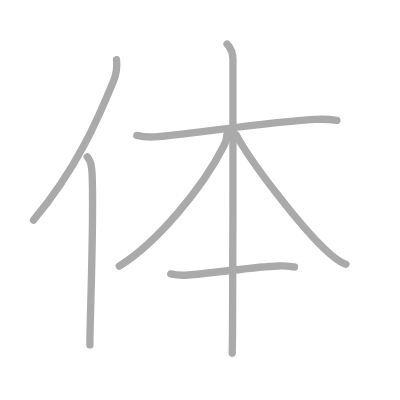
t = 0.00 s
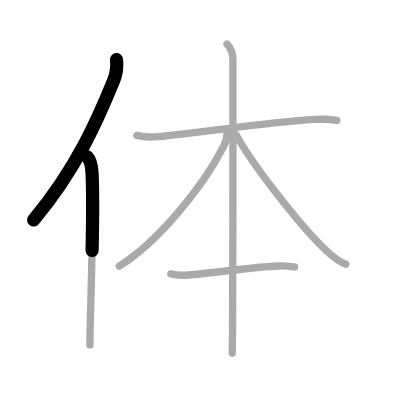
t = 1.50 s
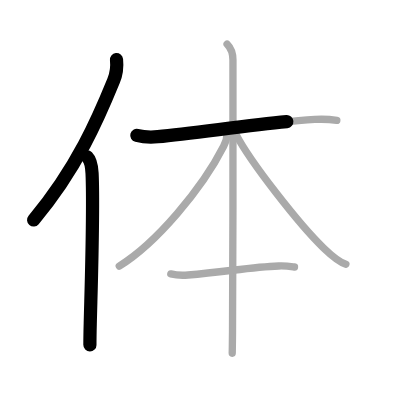
t = 2.75 s
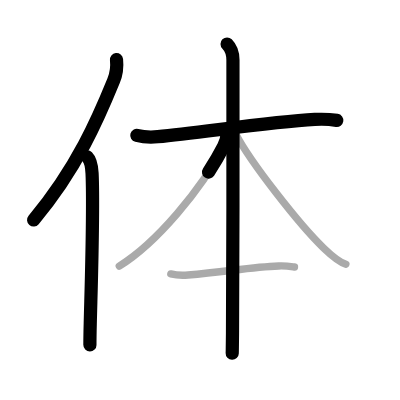
t = 4.25 s
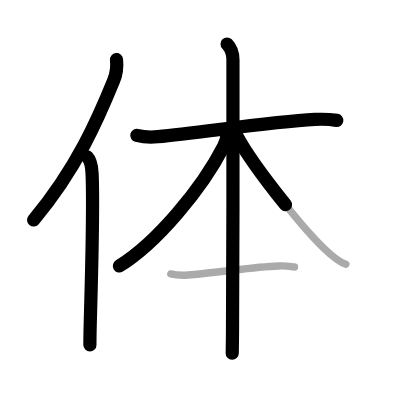
t = 5.50 s
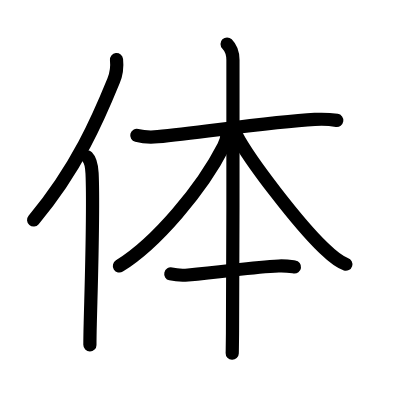
t = 7.00 s

The animated SVG that drew these frames (rendered in a browser with its animation timeline set to each time). Animation: 7 SMIL elements (animate=7); one cycle of 7.00 s.

<?xml version="1.0" standalone="no"?>
<!DOCTYPE svg PUBLIC "-//W3C//DTD SVG 1.1//EN"   "http://www.w3.org/Graphics/SVG/1.1/DTD/svg11.dtd">
<svg width="400px" height="400px"  version="1.1" xmlns="http://www.w3.org/2000/svg">
  <defs>
    <marker id="Triangle" viewBox="0 0 10 10" refX="0" refY="5" markerUnits="strokeWidth" markerWidth="3" style="stroke-opacity:0%;fill:#aaaaaa;" markerHeight="2" orient="auto">
      <path d="M 0 0 L 10 5 L 0 10 z" />
    </marker>
    
    <marker id="Arrow" viewBox="0 0 10 10" refX="5" refY="5" markerUnits="strokeWidth" markerWidth="1.8" style="stroke-opacity:0%;fill:#770000;" markerHeight="2" orient="auto">
      <path d="M 0 4 L 6 4 L 4 1 L 10 5 L 4 9 L 6 6 L 0 6 z" />
        <circle cx="5" cy="5" r="5" />
      </marker>
    
    <marker id="TriangleRed" viewBox="0 0 10 10" refX="0" refY="5" markerUnits="strokeWidth" markerWidth="3" style="stroke-opacity:0%;fill:#CC0000;" markerHeight="2" orient="auto">
      <path d="M 0 0 L 10 5 L 0 10 z" />
    </marker>
    
    <marker id="ArrowRed" viewBox="0 0 10 10" refX="5" refY="5" markerUnits="strokeWidth" markerWidth="1.8" style="stroke-opacity:0%;fill:#CC0000;" markerHeight="2" orient="auto">
      <path d="M 0 4 L 6 4 L 4 1 L 10 5 L 4 9 L 6 6 L 0 6 z" />
        <circle cx="5" cy="5" r="5" />
      </marker>
    
  </defs>
  
  <path style="fill:#ffffff; fill-opacity:100%; fill-rule:evenodd; stroke-width:0;" d="M 0 0 L 400px 0 L 400px 400px L 0 400px L 0 0" />

  <g transform="scale(3.6697247706422 3.6697247706422)">
<path style="fill:none; fill-opacity:0%; fill-rule:evenodd; stroke:#aaaaaa; stroke-opacity:100%; stroke-width: 1.5pt; stroke-linejoin:round; stroke-linecap:round;" d="M31.75 16.25c0.23 2.15-0.05 3.95-0.8 5.78C26.88 32 21 45.88 9.12 60"></path>
<path style="fill:none; fill-opacity:0%; fill-rule:evenodd; stroke:#aaaaaa; stroke-opacity:100%; stroke-width: 1.5pt; stroke-linejoin:round; stroke-linecap:round;" d="M23.78 42.75c1.11 1.11 1.23 2.89 1.31 4.49c0.46 10.12-0.23 30.08-0.5 41.01c-0.06 2.38-0.09 4.36-0.09 5.75"></path>
<path style="fill:none; fill-opacity:0%; fill-rule:evenodd; stroke:#aaaaaa; stroke-opacity:100%; stroke-width: 1.5pt; stroke-linejoin:round; stroke-linecap:round;" d="M37.28 36.89c0.95 0.24 3.21 0.59 5.72 0.36c11.97-1.12 30.25-4 42.78-4.7c2.52-0.14 4.42 0.01 6 0.25"></path>
<path style="fill:none; fill-opacity:0%; fill-rule:evenodd; stroke:#aaaaaa; stroke-opacity:100%; stroke-width: 1.5pt; stroke-linejoin:round; stroke-linecap:round;" d="M61.88 12c1.06 1.06 1.6 2.75 1.6 4.38c0 0.85 0.05 55.5-0.12 74.13c-0.03 2.9-0.05 4.93-0.08 5.74"></path>
<path style="fill:none; fill-opacity:0%; fill-rule:evenodd; stroke:#aaaaaa; stroke-opacity:100%; stroke-width: 1.5pt; stroke-linejoin:round; stroke-linecap:round;" d="M61.88 36.37c0 1.38-0.51 2.64-0.94 3.49C55.07 51.39 42.61 66.29 32.5 72.5"></path>
<path style="fill:none; fill-opacity:0%; fill-rule:evenodd; stroke:#aaaaaa; stroke-opacity:100%; stroke-width: 1.5pt; stroke-linejoin:round; stroke-linecap:round;" d="M64.38 36.75c3.77 7.25 17.11 24.4 23.75 30.78c1.71 1.64 3.85 3.76 6.13 4.47"></path>
<path style="fill:none; fill-opacity:0%; fill-rule:evenodd; stroke:#aaaaaa; stroke-opacity:100%; stroke-width: 1.5pt; stroke-linejoin:round; stroke-linecap:round;" d="M46.54 74.65c1.23 0.29 3.48 0.39 4.71 0.29c10.8-0.93 17.26-2.18 24.7-2.46c2.05-0.08 3.28 0.14 4.3 0.28"></path>

<path style="fill:none; fill-opacity:0%; fill-rule:evenodd; stroke:#000000; stroke-opacity:100%; stroke-width: 2.7pt; stroke-linejoin:round; stroke-linecap:round;" d="M31.75 16.25c0.23 2.15-0.05 3.95-0.8 5.78C26.88 32 21 45.88 9.12 60" pathLength="100" stroke-dashoffset="100" stroke-dasharray="100 105"><animate id="dashAnim1" attributeName="stroke-dashoffset" from="100" to="0" dur="1s" calcMode="linear" fill="freeze"/></path>
<path style="fill:none; fill-opacity:0%; fill-rule:evenodd; stroke:#000000; stroke-opacity:100%; stroke-width: 2.7pt; stroke-linejoin:round; stroke-linecap:round;" d="M23.78 42.75c1.11 1.11 1.23 2.89 1.31 4.49c0.46 10.12-0.23 30.08-0.5 41.01c-0.06 2.38-0.09 4.36-0.09 5.75" pathLength="100" stroke-dashoffset="100" stroke-dasharray="100 105"><animate id="dashAnim2" attributeName="stroke-dashoffset" from="100" to="0" dur="1s" calcMode="linear" begin="dashAnim1.end" fill="freeze"/></path>
<path style="fill:none; fill-opacity:0%; fill-rule:evenodd; stroke:#000000; stroke-opacity:100%; stroke-width: 2.7pt; stroke-linejoin:round; stroke-linecap:round;" d="M37.28 36.89c0.95 0.24 3.21 0.59 5.72 0.36c11.97-1.12 30.25-4 42.78-4.7c2.52-0.14 4.42 0.01 6 0.25" pathLength="100" stroke-dashoffset="100" stroke-dasharray="100 105"><animate id="dashAnim3" attributeName="stroke-dashoffset" from="100" to="0" dur="1s" calcMode="linear" begin="dashAnim2.end" fill="freeze"/></path>
<path style="fill:none; fill-opacity:0%; fill-rule:evenodd; stroke:#000000; stroke-opacity:100%; stroke-width: 2.7pt; stroke-linejoin:round; stroke-linecap:round;" d="M61.88 12c1.06 1.06 1.6 2.75 1.6 4.38c0 0.85 0.05 55.5-0.12 74.13c-0.03 2.9-0.05 4.93-0.08 5.74" pathLength="100" stroke-dashoffset="100" stroke-dasharray="100 105"><animate id="dashAnim4" attributeName="stroke-dashoffset" from="100" to="0" dur="1s" calcMode="linear" begin="dashAnim3.end" fill="freeze"/></path>
<path style="fill:none; fill-opacity:0%; fill-rule:evenodd; stroke:#000000; stroke-opacity:100%; stroke-width: 2.7pt; stroke-linejoin:round; stroke-linecap:round;" d="M61.88 36.37c0 1.38-0.51 2.64-0.94 3.49C55.07 51.39 42.61 66.29 32.5 72.5" pathLength="100" stroke-dashoffset="100" stroke-dasharray="100 105"><animate id="dashAnim5" attributeName="stroke-dashoffset" from="100" to="0" dur="1s" calcMode="linear" begin="dashAnim4.end" fill="freeze"/></path>
<path style="fill:none; fill-opacity:0%; fill-rule:evenodd; stroke:#000000; stroke-opacity:100%; stroke-width: 2.7pt; stroke-linejoin:round; stroke-linecap:round;" d="M64.38 36.75c3.77 7.25 17.11 24.4 23.75 30.78c1.71 1.64 3.85 3.76 6.13 4.47" pathLength="100" stroke-dashoffset="100" stroke-dasharray="100 105"><animate id="dashAnim6" attributeName="stroke-dashoffset" from="100" to="0" dur="1s" calcMode="linear" begin="dashAnim5.end" fill="freeze"/></path>
<path style="fill:none; fill-opacity:0%; fill-rule:evenodd; stroke:#000000; stroke-opacity:100%; stroke-width: 2.7pt; stroke-linejoin:round; stroke-linecap:round;" d="M46.54 74.65c1.23 0.29 3.48 0.39 4.71 0.29c10.8-0.93 17.26-2.18 24.7-2.46c2.05-0.08 3.28 0.14 4.3 0.28" pathLength="100" stroke-dashoffset="100" stroke-dasharray="100 105"><animate id="dashAnim7" attributeName="stroke-dashoffset" from="100" to="0" dur="1s" calcMode="linear" begin="dashAnim6.end" fill="freeze"/></path>

</g>

</svg>  
          
